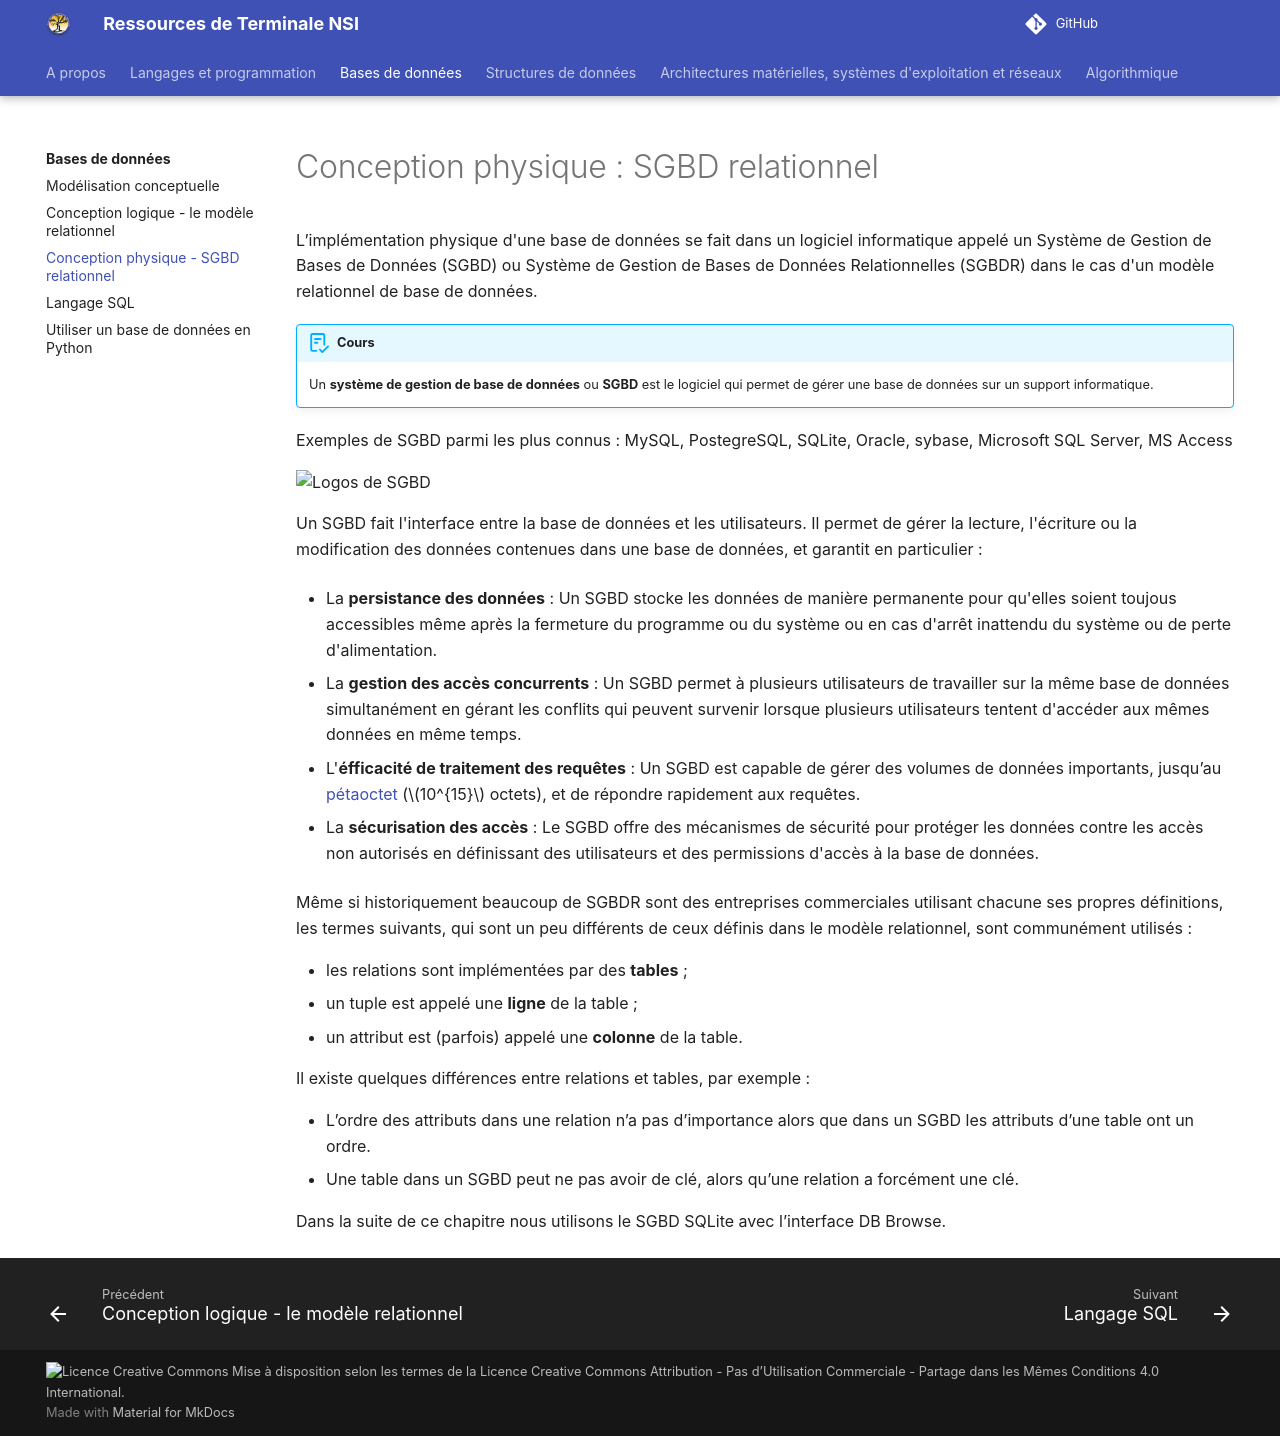

repository: fab-perez/NSI-T · page: bases-de-donnees/3-conception-physique-sgbd-relationnel/index.html · generator: mkdocs

#	Conception physique : SGBD relationnel

L’implémentation physique d'une base de données se fait dans un logiciel informatique appelé un Système de Gestion de Bases de Données (SGBD) ou Système de Gestion de Bases de Données Relationnelles (SGBDR) dans le cas d'un modèle relationnel de base de données.


!!! abstract "Cours" 
    Un  **système de gestion de base de données** ou  **SGBD** est le logiciel qui permet de gérer une base de données sur un support informatique.


Exemples de SGBD parmi les plus connus : MySQL, PostegreSQL, SQLite, Oracle, sybase, Microsoft SQL Server, MS Access

![Logos de SGBD](assets/3-SGBD-logo-light-mode.png#only-light)
![Logos de SGBD](assets/3-SGBD-logo-dark-mode.png#only-dark)



Un SGBD fait l'interface entre la base de données et les utilisateurs. Il permet de gérer la lecture, l'écriture ou la modification des données contenues dans une base de données, et garantit en particulier :

- La **persistance des données** : Un SGBD stocke les données de manière permanente pour qu'elles soient toujous accessibles même après la fermeture du programme ou du système ou en cas d'arrêt inattendu du système ou de perte d'alimentation.

- La **gestion des accès concurrents** : Un SGBD permet à plusieurs utilisateurs de travailler sur la même base de données simultanément en gérant les conflits qui peuvent survenir lorsque plusieurs utilisateurs tentent d'accéder aux mêmes données en même temps. 

- L'**éfficacité de traitement des requêtes** : Un SGBD est capable de gérer des volumes de données importants, jusqu’au [pétaoctet](https://fr.wiktionary.org/wiki/pétaoctet) ($10^{15}$ octets), et de répondre rapidement aux requêtes.

- La **sécurisation des accès** : Le SGBD offre des mécanismes de sécurité pour protéger les données contre les accès non autorisés en définissant des utilisateurs et des permissions d'accès à la base de données.


Même si historiquement beaucoup de SGBDR sont des entreprises commerciales utilisant chacune ses propres définitions, les termes suivants, qui sont un peu différents de ceux définis dans le modèle relationnel, sont communément utilisés :

-   les relations sont implémentées par des **tables** ;
- 	un tuple est appelé une **ligne** de la table ;
- 	un attribut est (parfois) appelé une **colonne** de la table.

Il existe quelques différences entre relations et tables, par exemple :

- L’ordre des attributs dans une relation n’a pas d’importance alors que dans un SGBD les attributs d’une table ont un ordre.
- Une table dans un SGBD peut ne pas avoir de clé, alors qu’une relation a forcément une clé.

Dans la suite de ce chapitre nous utilisons le SGBD SQLite avec l’interface DB Browse. 
